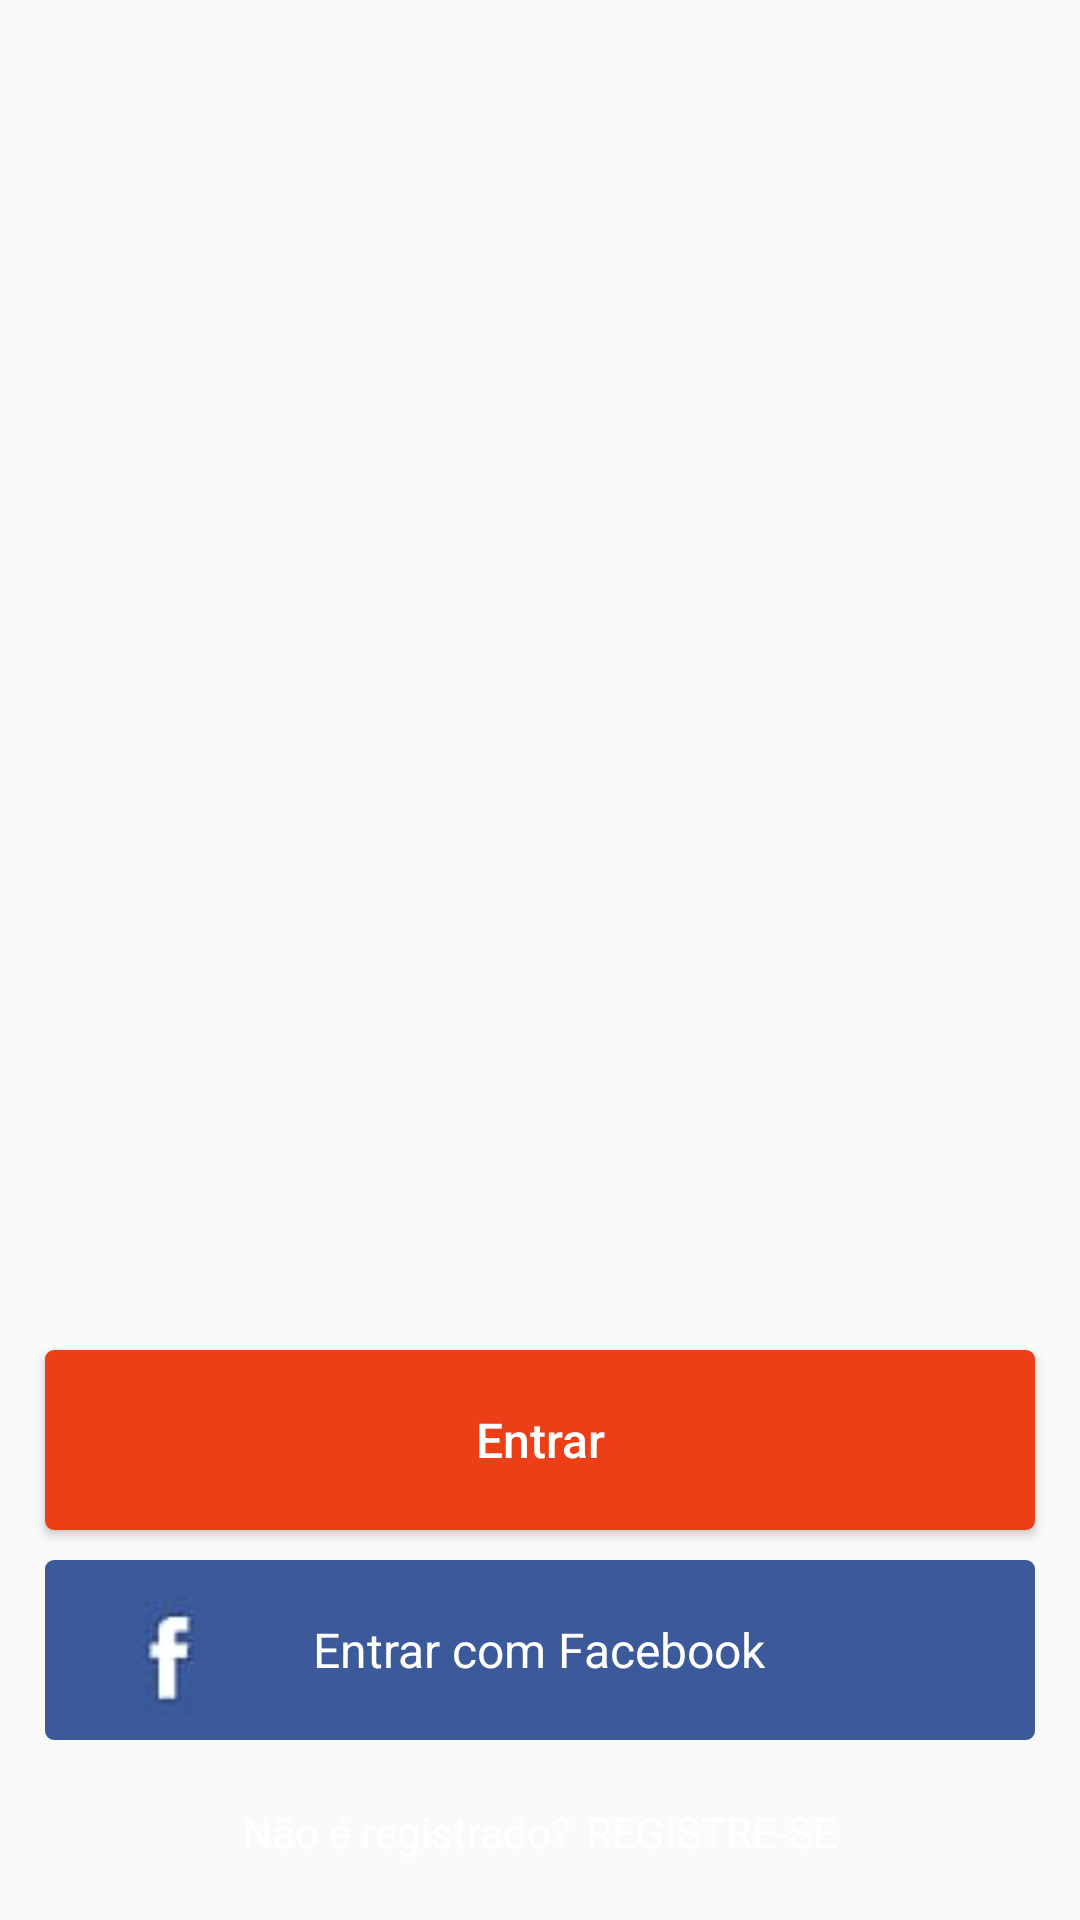

Produce the Android XML layout that renders to this screen, including the resource entries it uses.
<!-- AndroidManifest.xml: application theme AppTheme -->
<!-- res/layout/activity_login.xml -->
<?xml version="1.0" encoding="utf-8"?>
<RelativeLayout
    xmlns:android="http://schemas.android.com/apk/res/android"
    xmlns:app="http://schemas.android.com/apk/res-auto"
    xmlns:tools="http://schemas.android.com/tools"
    android:layout_width="match_parent"
    android:layout_height="match_parent"
    tools:context="xandao.com.estudoone.LoginActivity"
    android:animateLayoutChanges="true">

    <ImageView
        android:layout_width="match_parent"
        android:layout_height="match_parent"
        android:src="@drawable/loginestudoone"
        android:scaleType="centerCrop"/>

    <Button
        android:id="@+id/login_screen_button_enter"
        android:layout_width="match_parent"
        android:layout_height="60dp"
        android:layout_alignParentBottom="true"
        android:layout_marginLeft="15dp"
        android:layout_marginRight="15dp"
        android:layout_marginBottom="130dp"
        android:background="@drawable/rounded_login_button"
        android:text="Entrar"
        android:textSize="16sp"
        android:textAllCaps="false"
        android:textColor="@color/colorWhite"/>

    <RelativeLayout
        android:id="@+id/login_screen_button_facebook"
        android:layout_width="match_parent"
        android:layout_height="60dp"
        android:layout_alignParentBottom="true"
        android:layout_marginLeft="15dp"
        android:layout_marginRight="15dp"
        android:layout_marginBottom="60dp"
        android:background="@drawable/rounded_login_button_facebook"
        android:onClick="loginFace">
        <ImageView
            android:layout_width="40dp"
            android:layout_height="50dp"
            android:src="@drawable/facelogo"
            android:layout_marginLeft="20dp"
            android:layout_marginTop="5dp"/>
        <TextView
            android:layout_width="wrap_content"
            android:layout_height="wrap_content"
            android:text="Entrar com Facebook"
            android:textColor="@color/colorWhite"
            android:layout_centerHorizontal="true"
            android:layout_centerVertical="true"
            android:textSize="16sp"/>
    </RelativeLayout>

    <LinearLayout
        android:id="@+id/login_screen_signup"
        android:layout_width="wrap_content"
        android:layout_height="wrap_content"
        android:layout_alignParentBottom="true"
        android:layout_centerHorizontal="true"
        android:layout_marginBottom="20dp"
        android:orientation="horizontal"
        android:onClick="signupScreen">
        <TextView
            android:layout_width="wrap_content"
            android:layout_height="wrap_content"
            android:text="Não é registrado?"
            android:textSize="14sp"
            android:textColor="@color/colorWhite"/>
        <TextView
            android:layout_width="wrap_content"
            android:layout_height="wrap_content"
            android:layout_marginLeft="5dp"
            android:text="REGISTRE-SE"
            android:textSize="14sp"
            android:textColor="@color/colorWhite"/>
    </LinearLayout>
    <RelativeLayout
        android:id="@+id/login_screen_enter_form"
        android:layout_width="300dp"
        android:layout_height="270dp"
        android:layout_centerHorizontal="true"
        android:layout_alignParentBottom="true"
        android:layout_marginBottom="-350dp">

        <LinearLayout

            android:layout_width="300dp"
            android:layout_height="220dp"
            android:orientation="vertical"
            android:background="@color/colorWhite">

            <EditText
                android:id="@+id/login_screen_name_edit"
                android:layout_width="match_parent"
                android:layout_height="50dp"
                android:layout_marginLeft="10dp"
                android:layout_marginRight="10dp"
                android:layout_marginTop="15dp"
                android:hint="E-Mail"
                android:textSize="14sp"
                android:backgroundTint="@android:color/transparent"/>

            <View
                android:layout_width="match_parent"
                android:layout_height="1dp"
                android:layout_marginLeft="30dp"
                android:layout_marginRight="30dp"
                android:layout_marginTop="5dp"
                android:background="@color/colorGray"/>

            <EditText
                android:id="@+id/login_screen_pass_edit"
                android:layout_width="match_parent"
                android:layout_height="50dp"
                android:layout_marginLeft="10dp"
                android:layout_marginRight="10dp"
                android:layout_marginTop="10dp"
                android:hint="Senha"
                android:textSize="14sp"
                android:backgroundTint="@android:color/transparent"/>
        </LinearLayout>
        <TextView
            android:id="@+id/login_screen_pass_forgoten"
            android:layout_width="wrap_content"
            android:layout_height="wrap_content"
            android:layout_centerHorizontal="true"
            android:layout_alignParentBottom="true"
            android:layout_marginBottom="20dp"
            android:text="Esqueci a senha"
            android:textColor="@color/colorWhite"
            android:onClick="loginForgoten"/>
    </RelativeLayout>

</RelativeLayout>
<!-- resources referenced by this layout -->
<resources>
  <color name="colorGray">#8bc9c9c9</color>
  <color name="colorWhite">#FFFFFF</color>
  <!-- drawable facelogo: png bitmap (drawable, 1769 bytes) -->
  <!-- drawable rounded_login_button (drawable) -->
  <?xml version="1.0" encoding="utf-8"?>
  <shape xmlns:android="http://schemas.android.com/apk/res/android"
      android:shape="rectangle" android:padding="10dp">
      <solid android:color="@color/colorOrange"/>
      <corners
          android:bottomLeftRadius="3dp"
          android:bottomRightRadius="3dp"
          android:topLeftRadius="3dp"
          android:topRightRadius="3dp" />
  </shape>
  <!-- drawable rounded_login_button_facebook (drawable) -->
  <?xml version="1.0" encoding="utf-8"?>
  <shape xmlns:android="http://schemas.android.com/apk/res/android"
      android:shape="rectangle" android:padding="10dp">
      <solid android:color="@color/colorBlue"/>
      <corners
          android:bottomLeftRadius="3dp"
          android:bottomRightRadius="3dp"
          android:topLeftRadius="3dp"
          android:topRightRadius="3dp" />
  </shape>
  <style name="AppTheme" parent="Theme.AppCompat.DayNight.NoActionBar">
          
          <item name="colorPrimary">@color/colorPrimary</item>
          <item name="colorPrimaryDark">@color/colorPrimaryDark</item>
          <item name="colorAccent">@color/colorAccent</item>
      </style>
  <color name="colorOrange">#EC3F17</color>
  <color name="colorBlue">#3C5A9A</color>
  <color name="colorPrimary">#000000</color>
  <color name="colorPrimaryDark">#000000</color>
  <color name="colorAccent">#D03133</color>
</resources>
